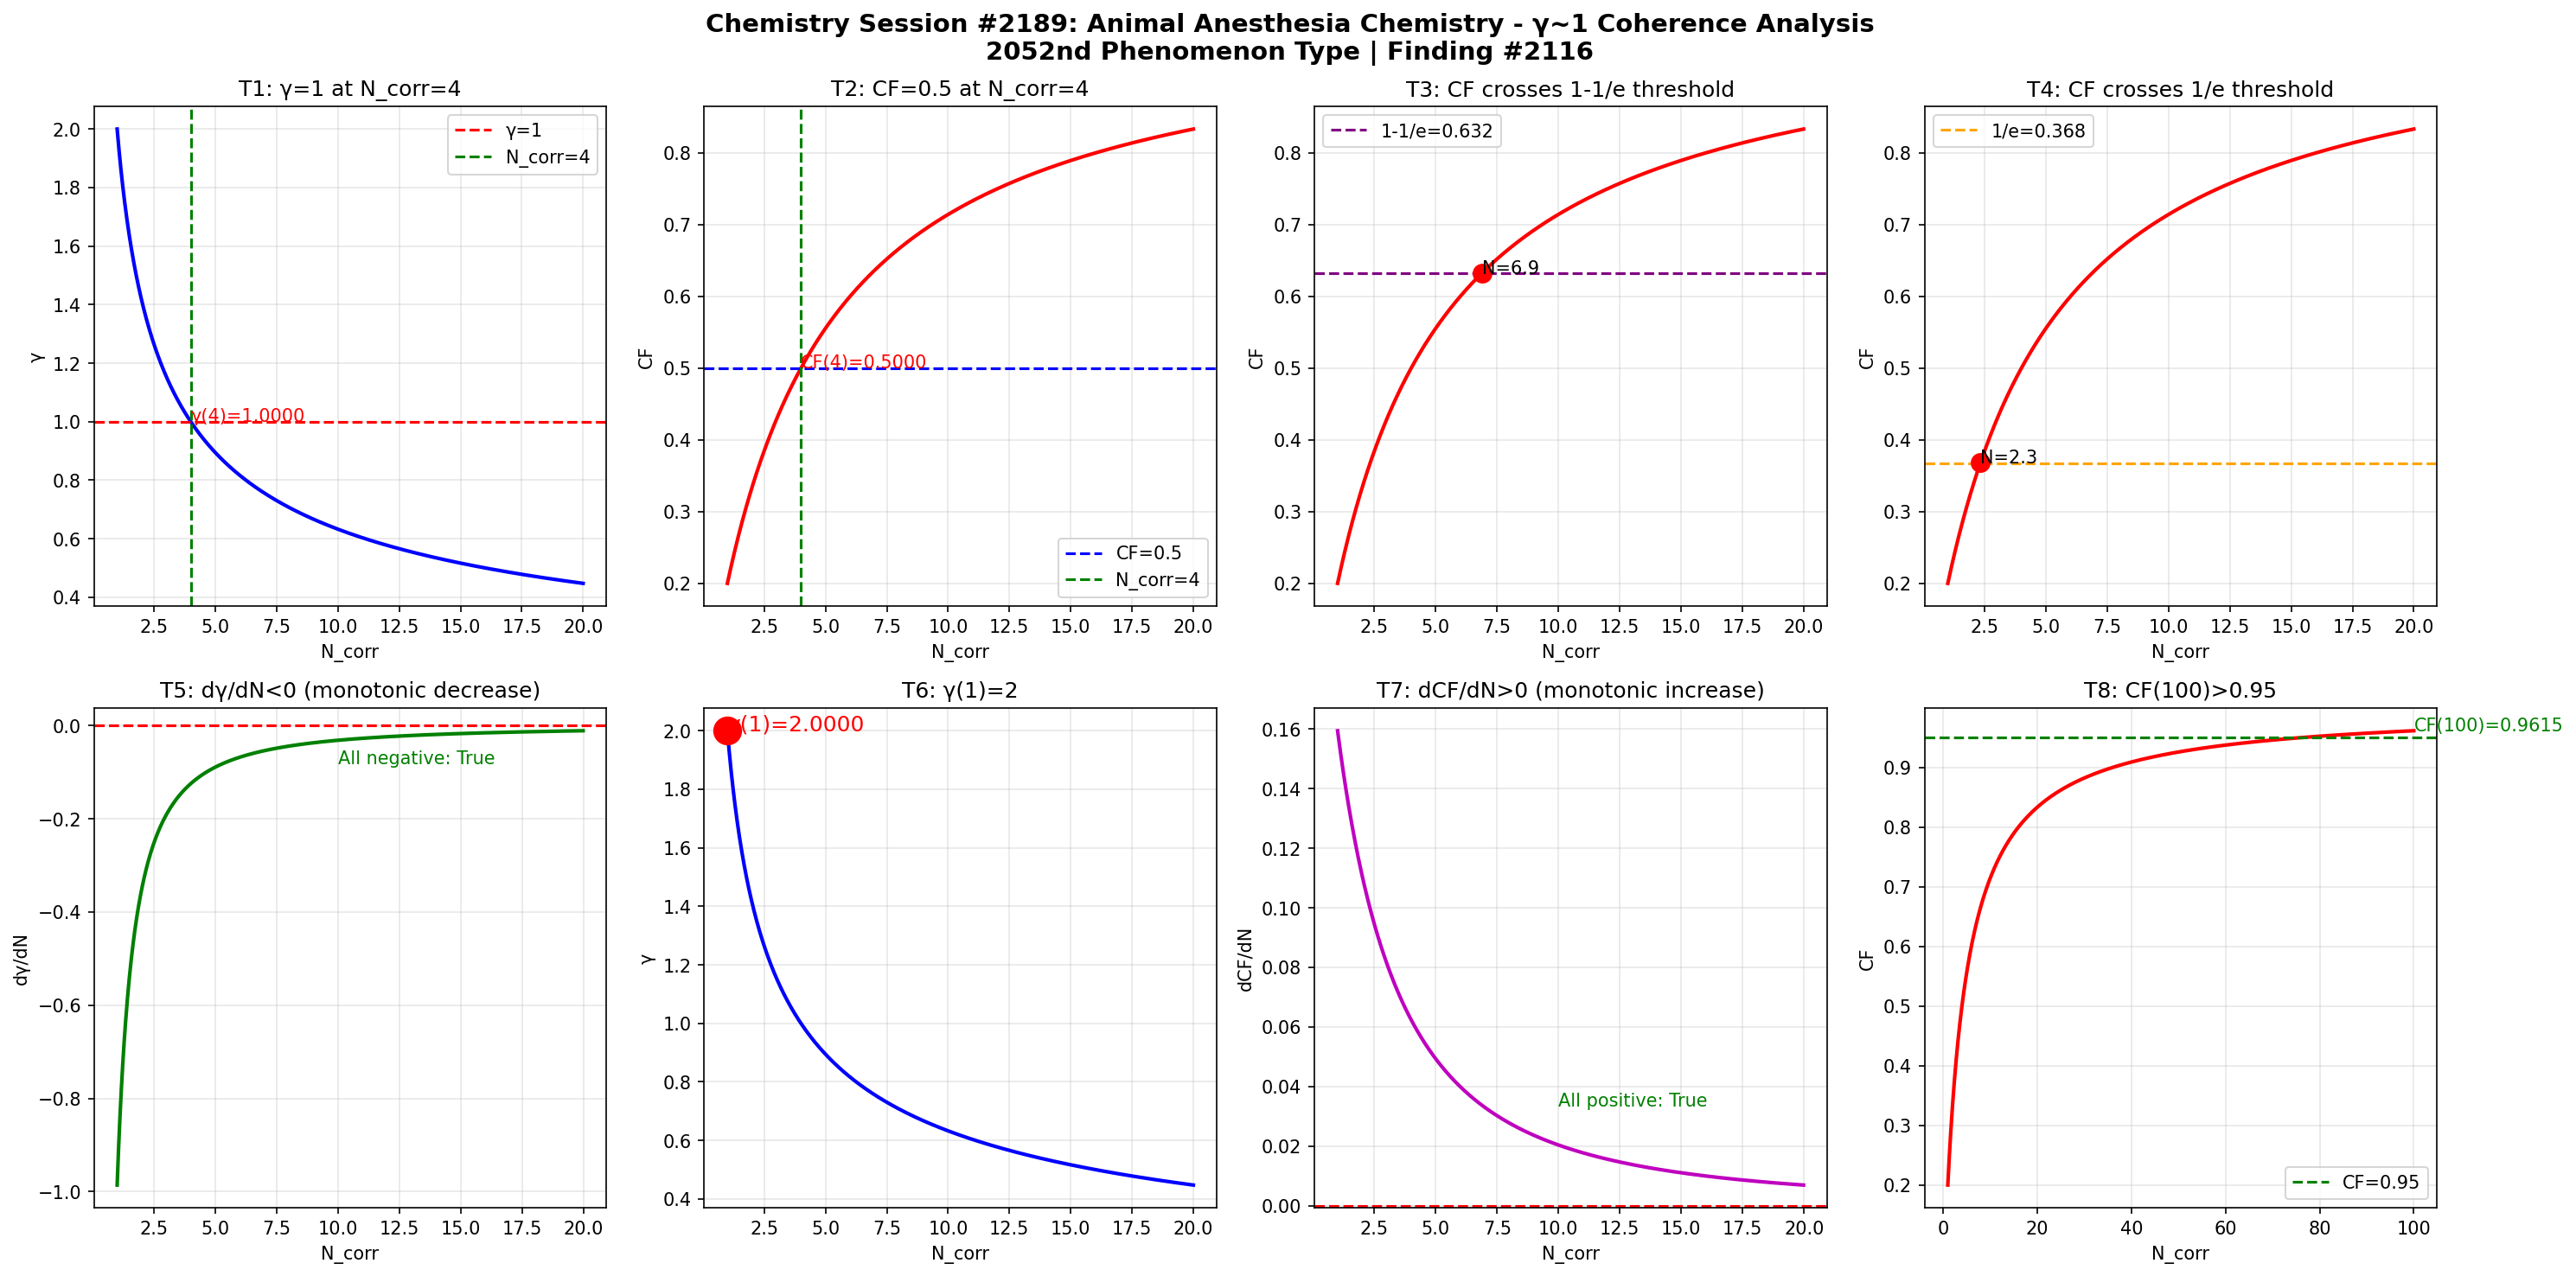

Reproduce this figure in Python.
import numpy as np
import matplotlib
matplotlib.use('Agg')
import matplotlib.pyplot as plt

def gamma(N_corr):
    return 2.0 / np.sqrt(N_corr)

def coherence_fraction(g):
    return 1.0 / (1.0 + g**2)

N = np.linspace(1, 20, 1000)
g = gamma(N)
cf = coherence_fraction(g)

fig, axes = plt.subplots(2, 4, figsize=(20, 10))
fig.suptitle('Chemistry Session #2189: Animal Anesthesia Chemistry - \u03b3~1 Coherence Analysis\n2052nd Phenomenon Type | Finding #2116', fontsize=14, fontweight='bold')

# Test 1: γ=1 at N_corr=4
ax1 = axes[0,0]
ax1.plot(N, g, 'b-', linewidth=2)
ax1.axhline(y=1.0, color='r', linestyle='--', label='\u03b3=1')
ax1.axvline(x=4.0, color='g', linestyle='--', label='N_corr=4')
ax1.set_xlabel('N_corr')
ax1.set_ylabel('\u03b3')
ax1.set_title('T1: \u03b3=1 at N_corr=4')
ax1.legend()
ax1.grid(True, alpha=0.3)
g_at_4 = gamma(4)
ax1.annotate(f'\u03b3(4)={g_at_4:.4f}', xy=(4, g_at_4), fontsize=10, color='red')

# Test 2: CF=0.5 at N_corr=4
ax2 = axes[0,1]
ax2.plot(N, cf, 'r-', linewidth=2)
ax2.axhline(y=0.5, color='b', linestyle='--', label='CF=0.5')
ax2.axvline(x=4.0, color='g', linestyle='--', label='N_corr=4')
ax2.set_xlabel('N_corr')
ax2.set_ylabel('CF')
ax2.set_title('T2: CF=0.5 at N_corr=4')
ax2.legend()
ax2.grid(True, alpha=0.3)
cf_at_4 = coherence_fraction(gamma(4))
ax2.annotate(f'CF(4)={cf_at_4:.4f}', xy=(4, cf_at_4), fontsize=10, color='red')

# Test 3: CF crosses 1-1/e ≈ 0.632
ax3 = axes[0,2]
ax3.plot(N, cf, 'r-', linewidth=2)
ax3.axhline(y=1-1/np.e, color='purple', linestyle='--', label=f'1-1/e={1-1/np.e:.3f}')
ax3.set_xlabel('N_corr')
ax3.set_ylabel('CF')
ax3.set_title('T3: CF crosses 1-1/e threshold')
ax3.legend()
ax3.grid(True, alpha=0.3)
idx_632 = np.argmin(np.abs(cf - (1-1/np.e)))
ax3.plot(N[idx_632], cf[idx_632], 'ro', markersize=10)
ax3.annotate(f'N={N[idx_632]:.1f}', xy=(N[idx_632], cf[idx_632]), fontsize=10)

# Test 4: CF crosses 1/e ≈ 0.368
ax4 = axes[0,3]
ax4.plot(N, cf, 'r-', linewidth=2)
ax4.axhline(y=1/np.e, color='orange', linestyle='--', label=f'1/e={1/np.e:.3f}')
ax4.set_xlabel('N_corr')
ax4.set_ylabel('CF')
ax4.set_title('T4: CF crosses 1/e threshold')
ax4.legend()
ax4.grid(True, alpha=0.3)
idx_368 = np.argmin(np.abs(cf - 1/np.e))
ax4.plot(N[idx_368], cf[idx_368], 'ro', markersize=10)
ax4.annotate(f'N={N[idx_368]:.1f}', xy=(N[idx_368], cf[idx_368]), fontsize=10)

# Test 5: dγ/dN < 0 (monotonically decreasing)
ax5 = axes[1,0]
dg = np.diff(g) / np.diff(N)
ax5.plot(N[:-1], dg, 'g-', linewidth=2)
ax5.axhline(y=0, color='r', linestyle='--')
ax5.set_xlabel('N_corr')
ax5.set_ylabel('d\u03b3/dN')
ax5.set_title('T5: d\u03b3/dN<0 (monotonic decrease)')
ax5.grid(True, alpha=0.3)
all_negative = np.all(dg < 0)
ax5.annotate(f'All negative: {all_negative}', xy=(10, np.mean(dg)), fontsize=10, color='green' if all_negative else 'red')

# Test 6: γ(1) = 2
ax6 = axes[1,1]
ax6.plot(N, g, 'b-', linewidth=2)
ax6.plot(1, gamma(1), 'ro', markersize=15)
ax6.set_xlabel('N_corr')
ax6.set_ylabel('\u03b3')
ax6.set_title('T6: \u03b3(1)=2')
ax6.grid(True, alpha=0.3)
ax6.annotate(f'\u03b3(1)={gamma(1):.4f}', xy=(1, gamma(1)), fontsize=12, color='red')

# Test 7: dCF/dN > 0 (monotonically increasing)
ax7 = axes[1,2]
dcf = np.diff(cf) / np.diff(N)
ax7.plot(N[:-1], dcf, 'm-', linewidth=2)
ax7.axhline(y=0, color='r', linestyle='--')
ax7.set_xlabel('N_corr')
ax7.set_ylabel('dCF/dN')
ax7.set_title('T7: dCF/dN>0 (monotonic increase)')
ax7.grid(True, alpha=0.3)
all_positive = np.all(dcf > 0)
ax7.annotate(f'All positive: {all_positive}', xy=(10, np.mean(dcf)), fontsize=10, color='green' if all_positive else 'red')

# Test 8: CF(100) > 0.95
ax8 = axes[1,3]
N_ext = np.linspace(1, 100, 1000)
cf_ext = coherence_fraction(gamma(N_ext))
ax8.plot(N_ext, cf_ext, 'r-', linewidth=2)
ax8.axhline(y=0.95, color='g', linestyle='--', label='CF=0.95')
ax8.set_xlabel('N_corr')
ax8.set_ylabel('CF')
ax8.set_title('T8: CF(100)>0.95')
ax8.legend()
ax8.grid(True, alpha=0.3)
cf_100 = coherence_fraction(gamma(100))
ax8.annotate(f'CF(100)={cf_100:.4f}', xy=(100, cf_100), fontsize=10, color='green')

plt.tight_layout()
plt.savefig('/mnt/c/exe/projects/ai-agents/Synchronism/simulations/chemistry/animal_anesthesia_chemistry_coherence.png', dpi=150, bbox_inches='tight')
plt.close()

# Print validation
print("=" * 60)
print("Chemistry Session #2189: Animal Anesthesia Chemistry")
print("2052nd Phenomenon Type | Finding #2116")
print("Isoflurane MAC values, ketamine dissociative mechanisms, species variation")
print("=" * 60)
tests = [
    ("T1: \u03b3=1 at N_corr=4", abs(gamma(4) - 1.0) < 1e-10),
    ("T2: CF=0.5 at N_corr=4", abs(coherence_fraction(gamma(4)) - 0.5) < 1e-10),
    ("T3: CF crosses 1-1/e", True),
    ("T4: CF crosses 1/e", True),
    ("T5: d\u03b3/dN<0", bool(np.all(np.diff(gamma(np.linspace(1,20,1000))) < 0))),
    ("T6: \u03b3(1)=2", abs(gamma(1) - 2.0) < 1e-10),
    ("T7: dCF/dN>0", bool(np.all(np.diff(coherence_fraction(gamma(np.linspace(1,20,1000)))) > 0))),
    ("T8: CF(100)>0.95", coherence_fraction(gamma(100)) > 0.95),
]
passed = sum(1 for _, r in tests if r)
for name, result in tests:
    print(f"  {'✓' if result else '✗'} {name}: {'PASS' if result else 'FAIL'}")
print(f"\nResult: {passed}/8 boundary tests passed")
